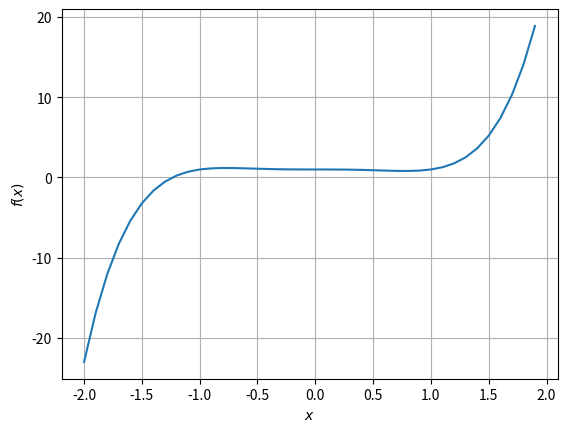

This chart was generated by the following Python code:
# Для следующего задания используйте 6 точек: (0,1), (1,1), (2,25), (-1,1), (-2,-23), (0.5,0.90625)

# После завершения задачи 5 вы получили список точек.
# Найдите многочлен, проходящий через все эти точки.
# Постройте график многочлена.
# Для построения графика используйте модуль matplotlib (документация: http://matplotlib.org/api/pyplot_api.html ).

# Учитывайте интервал, на котором строится график!

import numpy
import matplotlib.pyplot as plt
# %matplotlib inline

def f(x, c):
    # return c[0] + c[1] * x + c[2] * x**2 + c[3] * x**3 + c[4] * x**4 + c[5] * x**5
    return [sum(c[j] * x[i] ** j for j in range(len(c))) for i in range(len(x))]

xy = [(0, 1), (1, 1), (2, 25), (-1, 1), (-2, -23), (0.5, 0.90625)]
rangem = range(len(xy))
x = [xy[i][0] for i in rangem]
y = [xy[i][1] for i in rangem]
print(x, y)
X0n = [[x[i]**j for j in rangem] for i in rangem]
print(X0n)
A = numpy.array(X0n)
b = numpy.array(y)
print(A, b)
print(numpy.linalg.det(A))
c = numpy.linalg.solve(A, b)
print(c)
print(*map(str, c))
x = numpy.arange(-2, 2, 0.1) # Массив значений аргумента
y = f(x, c)
print(x, y, sep="\n")
plt.plot(x, y)  # Построение графика
plt.xlabel(r'$x$')  # Метка по оси x в формате TeX
plt.ylabel(r'$f(x)$')  # Метка по оси y в формате TeX
plt.grid(True)  # Сетка
plt.show() # Показать график
